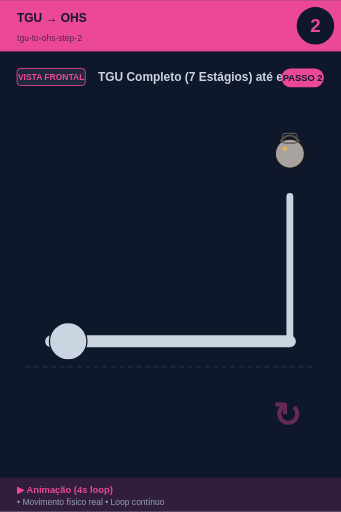
t = 0.00 s
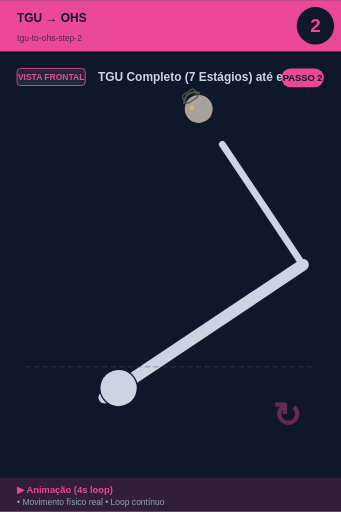
t = 0.75 s
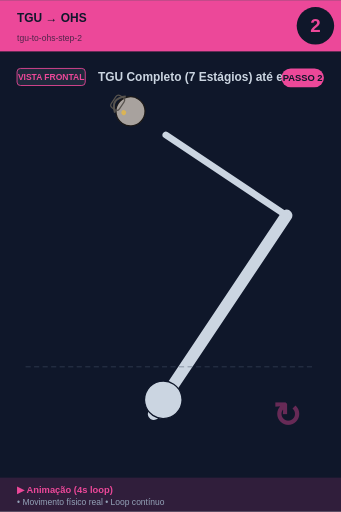
t = 1.25 s
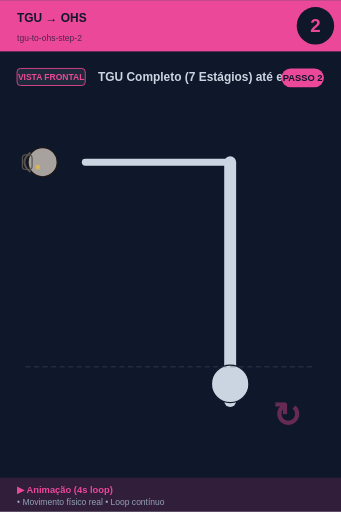
t = 2.00 s
t = 2.75 s: frame unchanged from t = 2.00 s, image omitted
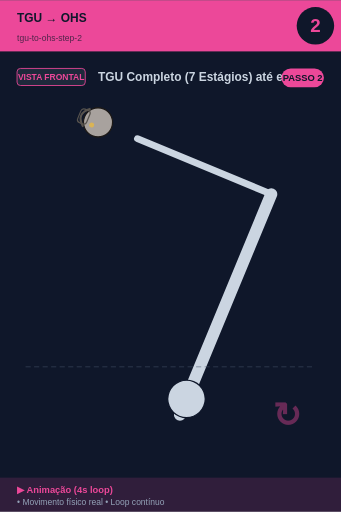
t = 3.25 s

The animated SVG that drew these frames (rendered in a browser with its animation timeline set to each time). Animation: 1 SMIL element (animateTransform=1); one cycle of 4.00 s, repeats indefinitely.

<svg xmlns="http://www.w3.org/2000/svg" viewBox="0 0 400 600" width="400" height="600">
<rect width="400" height="600" fill="#0f172a"/>

<!-- Header -->
<rect x="0" y="0" width="400" height="60" fill="#ec4899"/>
<text x="20" y="25" font-size="14" font-weight="bold" fill="#0f172a" font-family="sans-serif">TGU → OHS</text>
<text x="20" y="48" font-size="10" fill="#0f172a" opacity="0.7" font-family="sans-serif">tgu-to-ohs-step-2</text>

<!-- Step number -->
<circle cx="370" cy="30" r="22" fill="#0f172a"/>
<text x="370" y="37" font-size="22" font-weight="bold" fill="#ec4899" text-anchor="middle" font-family="sans-serif">2</text>

<!-- Vista + título -->
<rect x="20" y="80" width="80" height="20" rx="4" fill="#1e293b" stroke="#ec4899" stroke-width="1"/>
<text x="60" y="94" font-size="10" font-weight="bold" fill="#ec4899" text-anchor="middle" font-family="sans-serif">VISTA FRONTAL</text>
<text x="115" y="95" font-size="14" font-weight="bold" fill="#cbd5e1" font-family="sans-serif">TGU Completo (7 Estágios) até em Pé</text>

<!-- Corpo -->
<g transform="translate(0, 50)">

<g id="tgu">
  <!-- TGU progressão: deitado → sentado → joelho → em pé -->
  <animateTransform attributeName="transform" type="rotate"
    values="0 200 280; -45 200 280; -90 200 280; -90 200 280; 0 200 280"
    keyTimes="0;0.25;0.5;0.75;1"
    dur="4s" repeatCount="indefinite"/>
  <line x1="60" y1="350" x2="340" y2="350" stroke="#cbd5e1" stroke-width="14" stroke-linecap="round"/>
  <circle cx="80" cy="350" r="22" fill="#cbd5e1" stroke="#0f172a" stroke-width="1.5"/>
  <line x1="340" y1="350" x2="340" y2="180" stroke="#cbd5e1" stroke-width="8" stroke-linecap="round"/>
  <circle cx="340" cy="130" r="17.099999999999998" fill="#a8a29e" stroke="#1c1917" stroke-width="1.5"/><path d="M 328.6 115.75 Q 340 101.5 351.4 115.75" fill="none" stroke="#57534e" stroke-width="2.375"/><rect x="331.45" y="106.25" width="17.099999999999998" height="11.399999999999999" rx="3.8" fill="none" stroke="#57534e" stroke-width="1.4249999999999998"/><circle cx="334.3" cy="124.3" r="2.8499999999999996" fill="#fbbf24" opacity="0.6"/>
</g>
<line x1="30" y1="380" x2="370" y2="380" stroke="#475569" stroke-width="1" stroke-dasharray="6,4" opacity="0.6"/><text x="320" y="450" font-size="40" fill="#ec4899" opacity="0.4" font-weight="bold">↻</text>
</g>

<!-- Footer -->
<rect x="0" y="560" width="400" height="40" fill="#ec4899" opacity="0.15"/>
<text x="20" y="578" font-size="11" font-weight="bold" fill="#ec4899" font-family="sans-serif">▶ Animação (4s loop)</text>
<text x="20" y="592" font-size="10" fill="#94a3b8" font-family="sans-serif">• Movimento físico real • Loop contínuo</text>

<!-- Tag PASSO N -->
<g transform="translate(330, 80)">
<rect x="0" y="0" width="50" height="22" rx="11" fill="#ec4899"/>
<text x="25" y="15" font-size="11" font-weight="bold" fill="#0f172a" text-anchor="middle" font-family="sans-serif">PASSO 2</text>
</g>
</svg>
